The GitHub repository AI-Green-Engineering/ringvorlesung-waelzlager contains a labelled image folder "images" with 3 categories: baseline, inner race fault, outer race fault. Examples follow, each with its label.

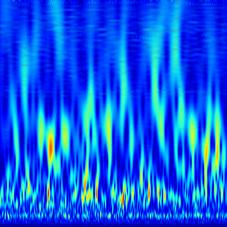
Label: baseline

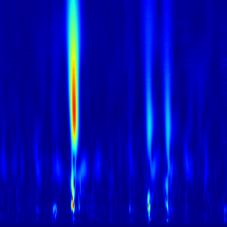
Label: inner race fault

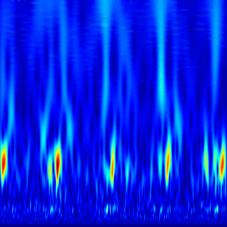
Label: outer race fault

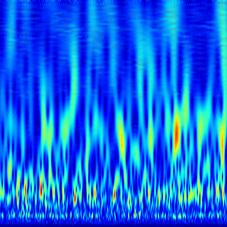
Label: baseline

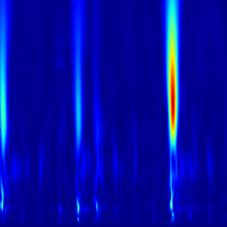
Label: inner race fault

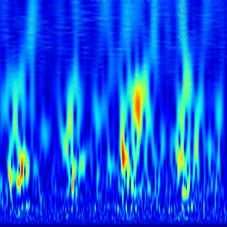
Label: outer race fault
